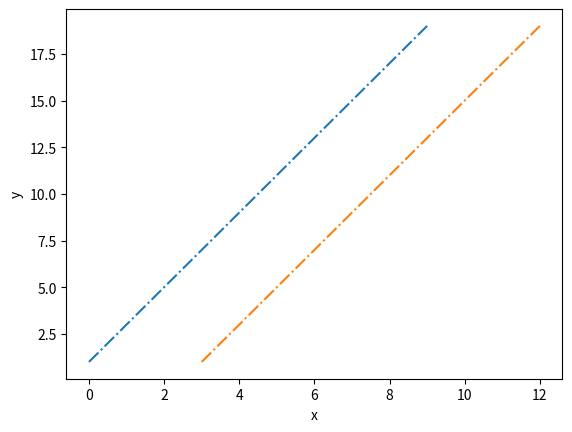

This figure's Python source: (Note: this script raises an exception after producing the figure.)
%matplotlib inline
import matplotlib.pyplot as plt
import numpy as np

x = np.arange(10)
y = 2. * x + 1.    
plt.plot(x, y, '-.', x+3, y, '-.')
plt.xlabel('x')
plt.ylabel('y')

# Try out the above plotting commands 

plt.plot(x1, y1, '-', color='red')   # main colors are 'b', 'g', 'r', 'c', 'm', 'y', 'k', 'w' for blue, green, red, ...

plt.plot(x1, y1, lw=5)  

plt.plot(x1, y1-1., '-', lw=4, alpha=0.2)
plt.plot(x1, y1, '-', lw=4, alpha=1.) 

plt.plot(x1, y1) # , label="line 1")
plt.plot(x1+2, y1)
#plt.legend()
plt.legend(['line1', 'line2'], loc='best')  # loc is for location: see help of plt.legend()

plt.plot(x1, y1, color='g', lw=2, ls="-.")
plt.xlabel(r"$\sigma$")

plt.plot(x1, y1, color='g', lw=2, ls="-.")
plt.xlim(5, 10)
plt.ylim(y1.min() - 1., y1.max() + 1.)

plt.plot(x1, y1, color='g', lw=2, ls="-.")
plt.xticks([2,4,6,8], ['two', 'four', 'six', 'height'])
plt.yticks([0,1,2,5], ['zero', 'one', '2.00', '5E1'])

plt.plot(x1, y1, color='g', lw=2, ls="-.")
plt.text(1,2, 'Waw !')

plt.title('What a wonderful plot (humm)')

x = np.logspace(0.1, 1, 10)
y = np.log10(x)
plt.plot(x,y)
plt.xscale('log')

# What will be the output of the following command lines ? 
# (guess before printing enter)
fig = plt.figure()
plt.plot(x,y)
plt.plot(np.arange(6))

fig = plt.figure()
plt.plot(np.arange(6))
plt.clf()
plt.plot(x,y)
plt.savefig('nicefig.pdf', dpi=200, format='pdf' )
plt.close(fig)
# Comment the last line and re-run the cell

# Experiment with scatter plot, error bars, imshow, hist and step









plt.plot(x,y)
f = plt.figure()
axx = f.add_subplot(1,1,1)
axx.plot(x,y)

f = plt.figure()
ax = f.add_subplot(1,1,1)
x = np.linspace(-2*np.pi, 2*np.pi, 100)
ax.set_title('y = sin(x)')
ax.set_xlabel('x')
ax.set_ylabel('sin(x)')
xtick_pos = [-2.*np.pi, -np.pi, 0, np.pi, 2.*np.pi]
xtick_name = [r'-2$\pi$', r'$\pi$', '0', '$\pi$', '2$\pi$']
ax.set_xticks(xtick_pos)
ax.set_xticklabels(xtick_name)
ax.plot(x, np.sin(x))





# Create two square sublots in a figure that has figsize=(10, 6), leaving enough space for the axis and tick labels.


# Plot using twin axes




f, ax = plt.subplots(1 , subplot_kw={'aspect':'equal'})
CSf = ax.contourf(X, Y, Z) 

